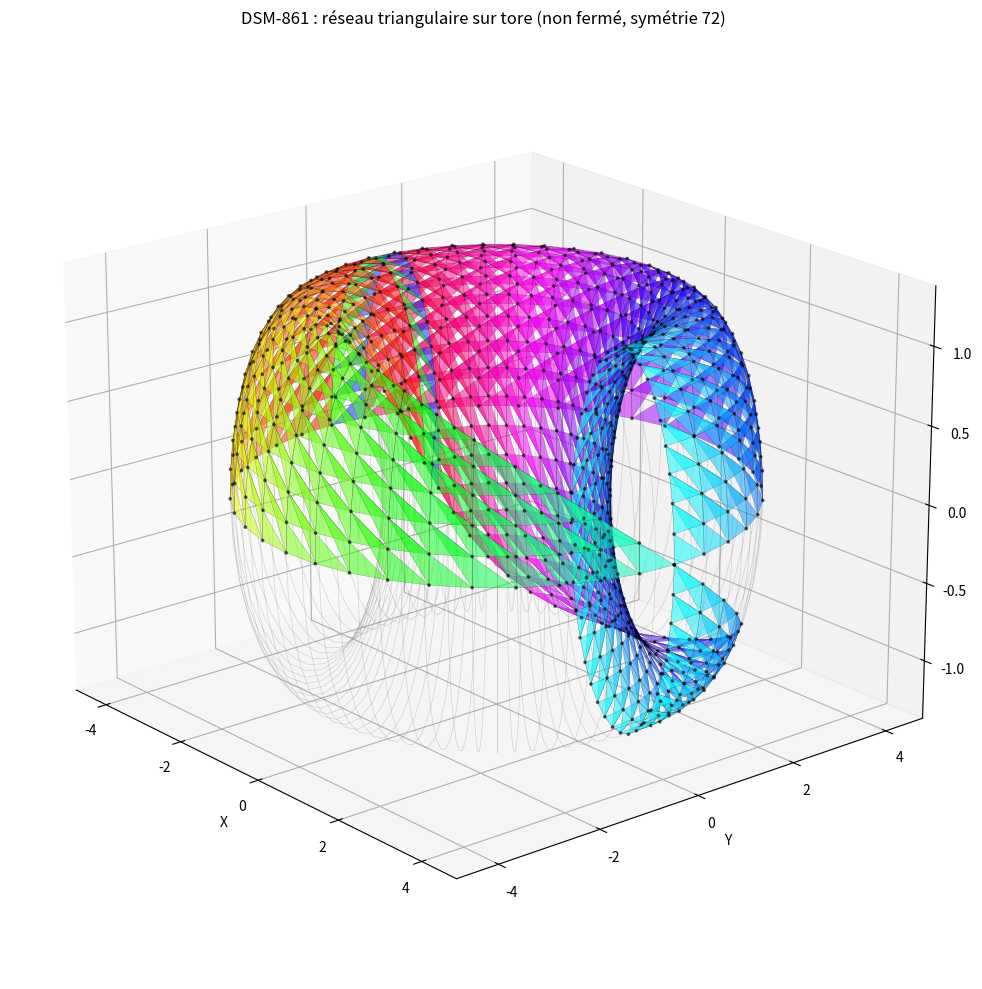

Reproduce this figure in Python.
#!/usr/bin/env python3
# -*- coding: utf-8 -*-

"""
Visualisation 3D du réseau DSM-861 sur un tore
- Non fermé (représente fidèlement le défaut de commensurabilité)
- Triangles en transparence avec couleurs par secteur
- Symétrie à 72 secteurs
"""

import numpy as np
import matplotlib.pyplot as plt
from mpl_toolkits.mplot3d import Axes3D
from mpl_toolkits.mplot3d.art3d import Poly3DCollection

# Paramètres du tore
R = 3.0
r = 1.2
N = 41

# Génération des nœuds
nodes = [(i, j) for i in range(N) for j in range(N - i)]

def to_torus(i, j):
    u = 2 * np.pi * i / (N - 1)
    v = 2 * np.pi * j / (N - 1)
    x = (R + r * np.cos(v)) * np.cos(u)
    y = (R + r * np.cos(v)) * np.sin(u)
    z = r * np.sin(v)
    return x, y, z

coords = np.array([to_torus(i, j) for (i, j) in nodes])
idx_map = {(i, j): idx for idx, (i, j) in enumerate(nodes)}

# Construction des triangles
triangles = []
for (i, j) in nodes:
    if i + 1 + j < N and i + j + 1 < N:
        p0 = idx_map[(i, j)]
        p1 = idx_map[(i + 1, j)]
        p2 = idx_map[(i, j + 1)]
        triangles.append((p0, p1, p2))
    if i + j + 1 < N and i + 1 + j < N and i + 1 + (j - 1) < N and j - 1 >= 0:
        p0 = idx_map[(i, j + 1)]
        p1 = idx_map[(i + 1, j)]
        p2 = idx_map[(i + 1, j - 1)]
        triangles.append((p0, p1, p2))

triangles = list(set(triangles))
print(f"Triangles : {len(triangles)}")

# Couleurs par azimut
azimuth = np.arctan2(coords[:, 1], coords[:, 0])
norm_azimuth = (azimuth + np.pi) % (2 * np.pi) / (2 * np.pi)
tri_azimuth = [np.mean([norm_azimuth[p] for p in tri]) for tri in triangles]
colors = plt.cm.hsv(tri_azimuth)

# Affichage
fig = plt.figure(figsize=(14, 10))
ax = fig.add_subplot(111, projection='3d')

poly3d = [coords[list(tri)] for tri in triangles]
mesh = Poly3DCollection(poly3d, facecolors=colors, alpha=0.5, edgecolor='k', linewidth=0.2)
ax.add_collection3d(mesh)

ax.scatter(coords[:, 0], coords[:, 1], coords[:, 2], c='black', s=3, alpha=0.5)

# Symétrie 72
for k in range(72):
    theta = 2 * np.pi * k / 72
    v_vals = np.linspace(0, 2 * np.pi, 30)
    x_arc = (R + r * np.cos(v_vals)) * np.cos(theta)
    y_arc = (R + r * np.cos(v_vals)) * np.sin(theta)
    z_arc = r * np.sin(v_vals)
    ax.plot(x_arc, y_arc, z_arc, color='gray', linewidth=0.5, alpha=0.3)

ax.set_title("DSM-861 : réseau triangulaire sur tore (non fermé, symétrie 72)")
ax.set_xlabel("X")
ax.set_ylabel("Y")
ax.set_zlabel("Z")
ax.view_init(elev=20, azim=-40)
plt.tight_layout()
plt.show()
